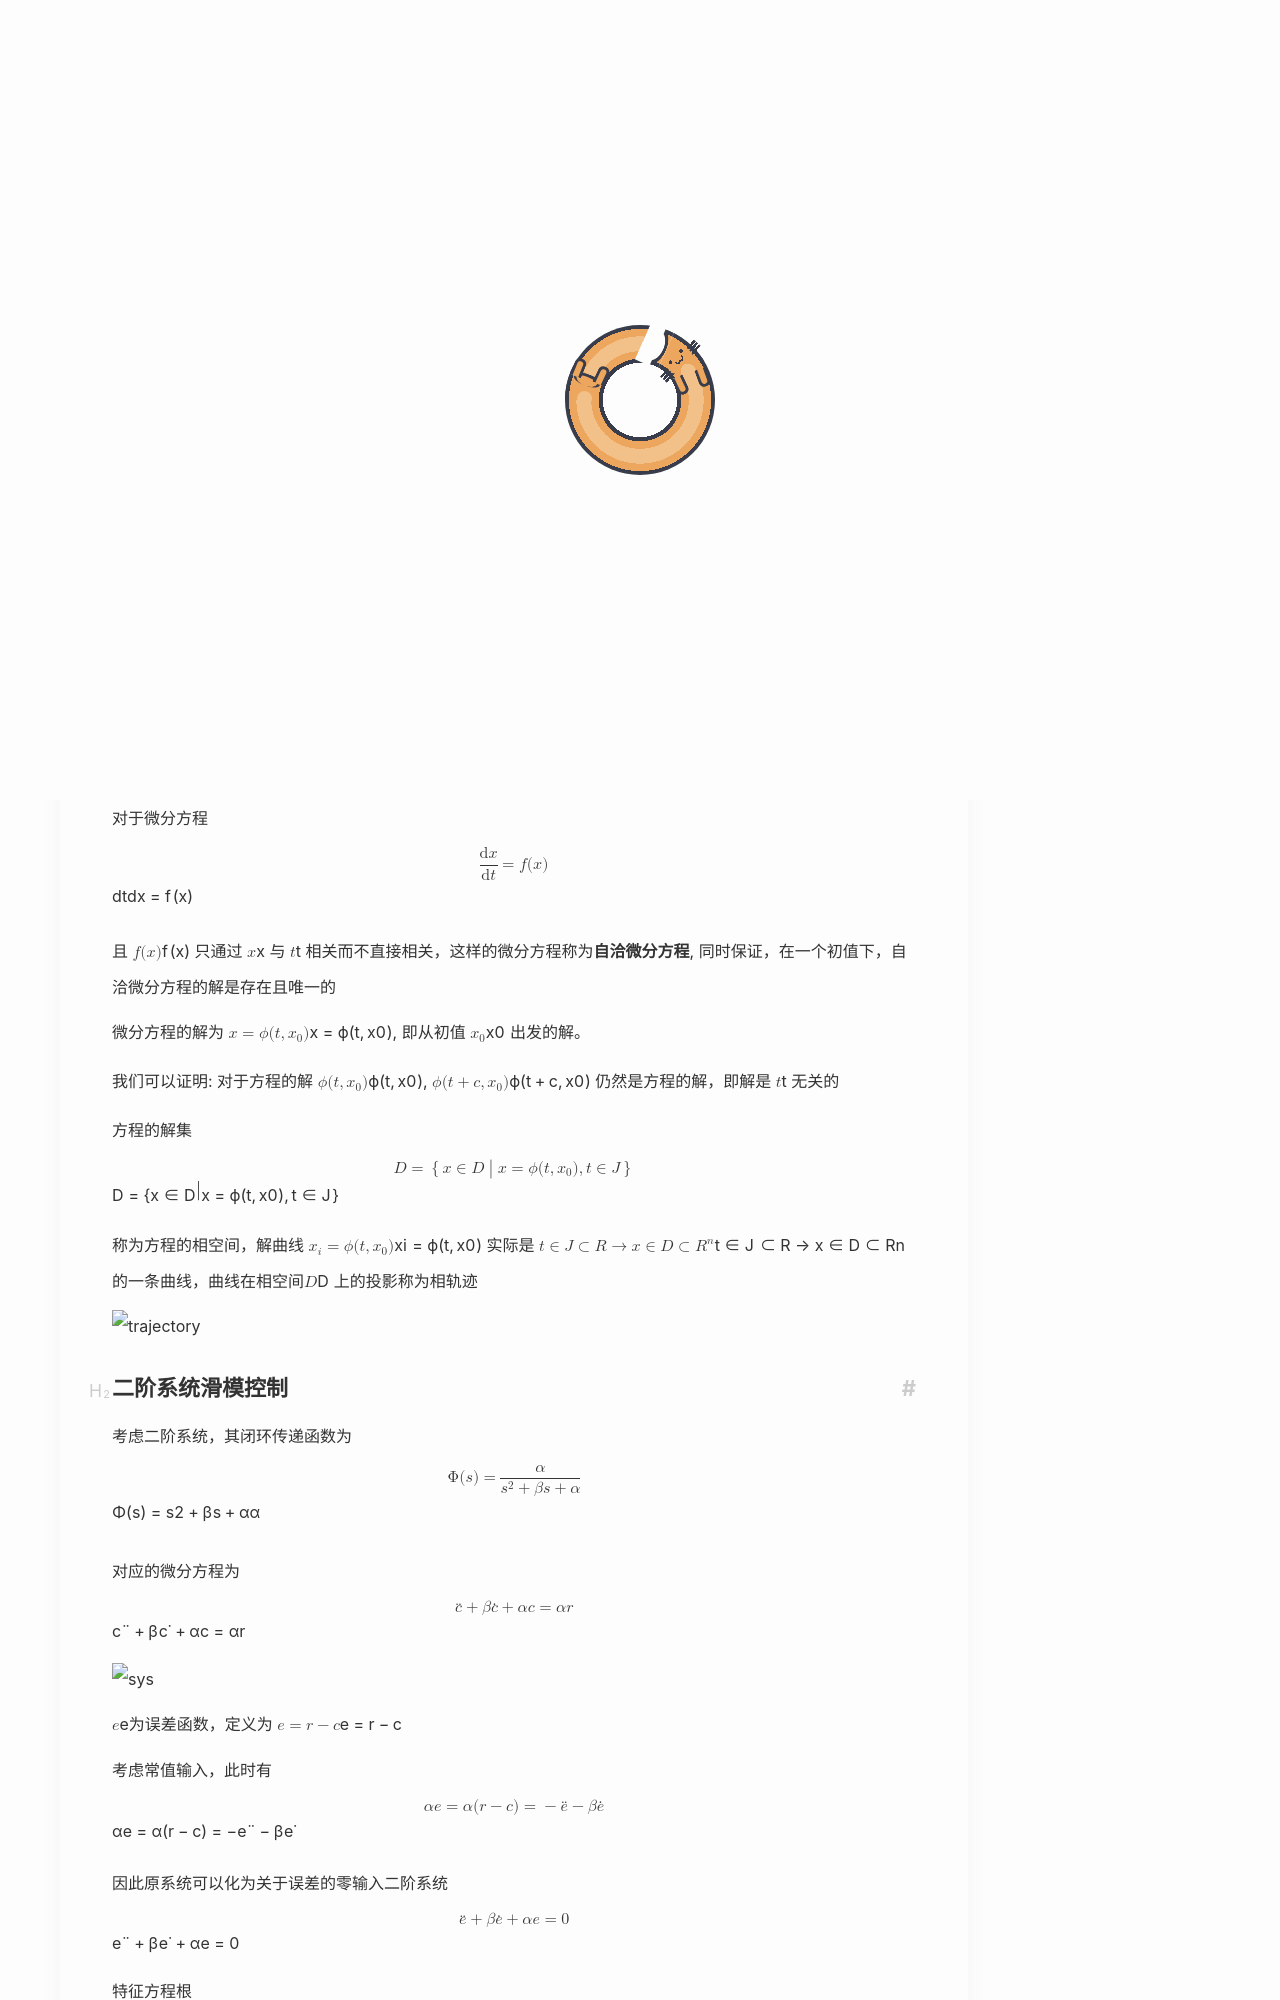

repository: Yuukowww/Yuukowww.github.io · page: control/滑模控制/index.html · generator: jekyll

---
title: 滑模控制
date: 2026-06-13
updated: 2026-06-13
categories: 现代控制论
description: 滑模控制的原理与设计
cover: picture/Denia3.jpg
---

# 滑模控制

滑模控制是通过将相空间分块的方式实现分段非线性控制的控制方法。


## 相图

对于微分方程
$$
\frac{\mathrm{d} \mathbf{x}}{\mathrm{d} t} = f(\mathbf{x})
$$
且 $f(\mathbf{x})$ 只通过 $\mathbf{x}$ 与 $t$ 相关而不直接相关，这样的微分方程称为**自洽微分方程**, 同时保证，在一个初值下，自洽微分方程的解是存在且唯一的

微分方程的解为 $x = \phi(t,x_0)$, 即从初值 $x_0$ 出发的解。

我们可以证明: 对于方程的解 $\phi(t,x_0)$, $\phi(t+c,x_0)$ 仍然是方程的解，即解是 $t$ 无关的 

方程的解集
$$
D = \left\{\mathbf{x}\in D\big| \mathbf{x} = \phi(t,\mathbf{x}_0), t\in J\right\}
$$
称为方程的相空间，解曲线 $\mathbf{x}_i = \phi(t,\mathbf{x}_0)$ 实际是 $t\in J\subset \mathbb{R} \to \mathbf{x} \in D\subset \mathbb{R}^n$ 的一条曲线，曲线在相空间$D$ 上的投影称为相轨迹

![trajectory](/picture/control/trajectory.png)
